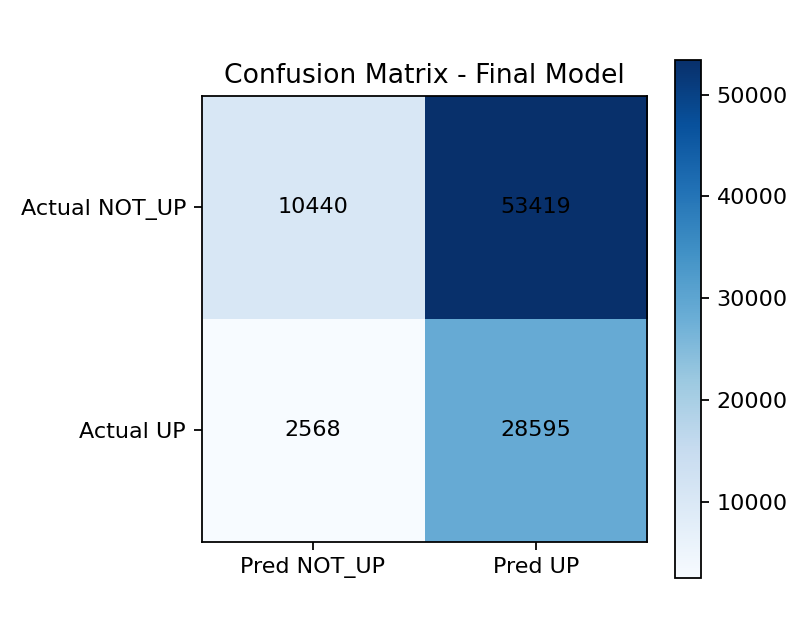

The table this chart was drawn from, first rows:
, pred_NOT_UP, pred_UP
actual_NOT_UP, 10440, 53419
actual_UP, 2568, 28595
